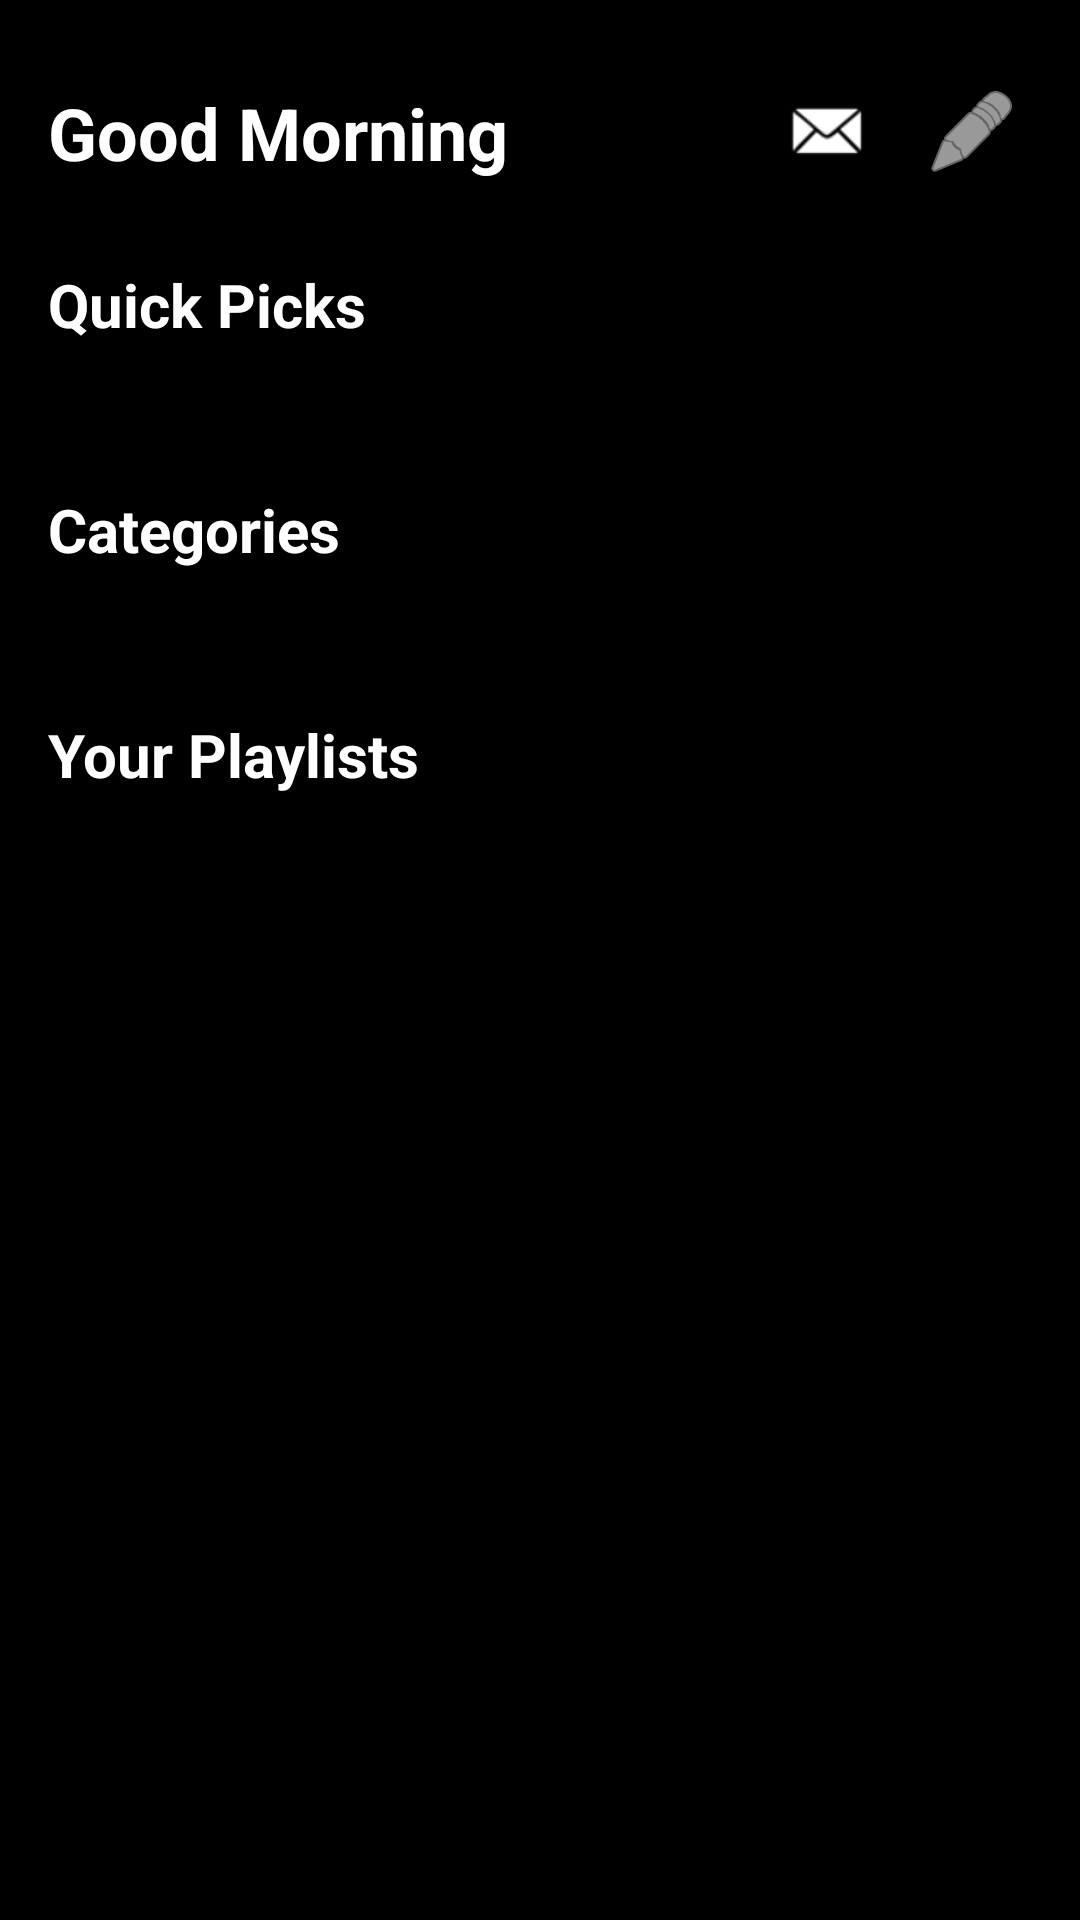

The Android layout XML behind this screen, and the referenced resources:
<!-- AndroidManifest.xml: application theme Theme.Tuniq -->
<!-- res/layout/home_dashboard.xml -->
<?xml version="1.0" encoding="utf-8"?>
<androidx.core.widget.NestedScrollView
    xmlns:android="http://schemas.android.com/apk/res/android"
    xmlns:app="http://schemas.android.com/apk/res-auto"
    xmlns:tools="http://schemas.android.com/tools"
    android:id="@+id/home"
    android:layout_width="match_parent"
    android:layout_height="match_parent"
    android:background="#000000">

    <LinearLayout
        android:layout_width="match_parent"
        android:layout_height="wrap_content"
        android:orientation="vertical"
        android:paddingBottom="24dp">

        
        <androidx.constraintlayout.widget.ConstraintLayout
            android:layout_width="match_parent"
            android:layout_height="wrap_content"
            android:paddingHorizontal="16dp"
            android:paddingTop="24dp"
            android:paddingBottom="16dp" >

            <TextView
                android:id="@+id/tvGreeting"
                android:layout_width="0dp"
                android:layout_height="wrap_content"
                android:text="Good Morning"
                android:textColor="#FFFFFF"
                android:textSize="24sp"
                android:textStyle="bold"
                app:layout_constraintBottom_toBottomOf="parent"
                app:layout_constraintEnd_toStartOf="@id/btnNotifications"
                app:layout_constraintStart_toStartOf="parent"
                app:layout_constraintTop_toTopOf="parent" />

            
            <ImageButton
                android:id="@+id/btnNotifications"
                android:layout_width="40dp"
                android:layout_height="40dp"
                android:layout_marginEnd="8dp"
                android:background="?attr/selectableItemBackgroundBorderless"
                android:src="@android:drawable/sym_action_email"
                app:layout_constraintBottom_toBottomOf="parent"
                app:layout_constraintEnd_toStartOf="@id/btnSettings"
                app:layout_constraintTop_toTopOf="parent"
                app:tint="#FFFFFF" />

            
            <ImageButton
                android:id="@+id/btnSettings"
                android:layout_width="40dp"
                android:layout_height="40dp"
                android:background="?attr/selectableItemBackgroundBorderless"
                android:src="@android:drawable/ic_menu_edit"
                app:layout_constraintBottom_toBottomOf="parent"
                app:layout_constraintEnd_toEndOf="parent"
                app:layout_constraintTop_toTopOf="parent"
                app:tint="#FFFFFF" />

        </androidx.constraintlayout.widget.ConstraintLayout>

        
        
        <TextView
            android:layout_width="wrap_content"
            android:layout_height="wrap_content"
            android:layout_marginHorizontal="16dp"
            android:layout_marginTop="8dp"
            android:text="Quick Picks"
            android:textColor="#FFFFFF"
            android:textSize="20sp"
            android:textStyle="bold" />

        <androidx.recyclerview.widget.RecyclerView
            android:id="@+id/rvQuickPicks"
            android:layout_width="match_parent"
            android:layout_height="wrap_content"
            android:layout_marginTop="16dp"
            android:clipToPadding="false"
            android:orientation="horizontal"
            android:paddingHorizontal="16dp"
            app:layoutManager="androidx.recyclerview.widget.LinearLayoutManager"
            tools:itemCount="5"
            tools:listitem="@layout/item_music_card" />

        
        <TextView
            android:layout_width="wrap_content"
            android:layout_height="wrap_content"
            android:layout_marginHorizontal="16dp"
            android:layout_marginTop="32dp"
            android:text="Categories"
            android:textColor="#FFFFFF"
            android:textSize="20sp"
            android:textStyle="bold" />

        <androidx.recyclerview.widget.RecyclerView
            android:id="@+id/rvCategories"
            android:layout_width="match_parent"
            android:layout_height="wrap_content"
            android:layout_marginTop="16dp"
            android:clipToPadding="false"
            android:orientation="horizontal"
            android:paddingHorizontal="16dp"
            app:layoutManager="androidx.recyclerview.widget.LinearLayoutManager"
            tools:itemCount="5"
            tools:listitem="@layout/item_music_card" />

        
        <TextView
            android:layout_width="wrap_content"
            android:layout_height="wrap_content"
            android:layout_marginHorizontal="16dp"
            android:layout_marginTop="32dp"
            android:text="Your Playlists"
            android:textColor="#FFFFFF"
            android:textSize="20sp"
            android:textStyle="bold" />

        <androidx.recyclerview.widget.RecyclerView
            android:id="@+id/rvPlaylists"
            android:layout_width="match_parent"
            android:layout_height="wrap_content"
            android:layout_marginTop="16dp"
            android:clipToPadding="false"
            android:orientation="horizontal"
            android:paddingHorizontal="16dp"
            app:layoutManager="androidx.recyclerview.widget.LinearLayoutManager"
            tools:itemCount="5"
            tools:listitem="@layout/item_music_card" />

    </LinearLayout>
</androidx.core.widget.NestedScrollView>
<!-- res/layout/item_music_card.xml (included above) -->
<?xml version="1.0" encoding="utf-8"?>
<LinearLayout
    xmlns:android="http://schemas.android.com/apk/res/android"
    xmlns:app="http://schemas.android.com/apk/res-auto"
    xmlns:tools="http://schemas.android.com/tools"
    android:layout_width="140dp"
    android:layout_height="wrap_content"
    android:layout_marginEnd="16dp"
    android:orientation="vertical">

    <androidx.cardview.widget.CardView
        android:layout_width="140dp"
        android:layout_height="140dp"
        app:cardBackgroundColor="#1E1E1E"
        app:cardCornerRadius="12dp"
        app:cardElevation="4dp">

        <ImageView
            android:id="@+id/ivCoverArt"
            android:layout_width="match_parent"
            android:layout_height="match_parent"
            android:scaleType="centerCrop"
            tools:src="@android:color/darker_gray" />

        <ImageView
            android:layout_width="32dp"
            android:layout_height="32dp"
            android:layout_gravity="bottom|end"
            android:layout_margin="8dp"
            android:background="@drawable/bg_rounded_input"
            android:backgroundTint="#000000"
            android:padding="6dp"
            android:src="@android:drawable/ic_media_play"
            app:tint="#0097B2" />
    </androidx.cardview.widget.CardView>

    <TextView
        android:id="@+id/tvItemTitle"
        android:layout_width="match_parent"
        android:layout_height="wrap_content"
        android:layout_marginTop="8dp"
        android:ellipsize="end"
        android:maxLines="1"
        android:textColor="#FFFFFF"
        android:textSize="14sp"
        android:textStyle="bold"
        tools:text="Playlist Recommendation" />

    <TextView
        android:id="@+id/tvItemSubtitle"
        android:layout_width="match_parent"
        android:layout_height="wrap_content"
        android:layout_marginTop="2dp"
        android:ellipsize="end"
        android:maxLines="1"
        android:textColor="#B3B3B3"
        android:textSize="12sp"
        tools:text="Curated for you" />

</LinearLayout>
<!-- resources referenced by this layout -->
<resources>
  <style name="Theme.Tuniq" parent="Base.Theme.Tuniq" />
  <style name="Base.Theme.Tuniq" parent="Theme.Material3.DayNight.NoActionBar">
          
          
      </style>
</resources>
